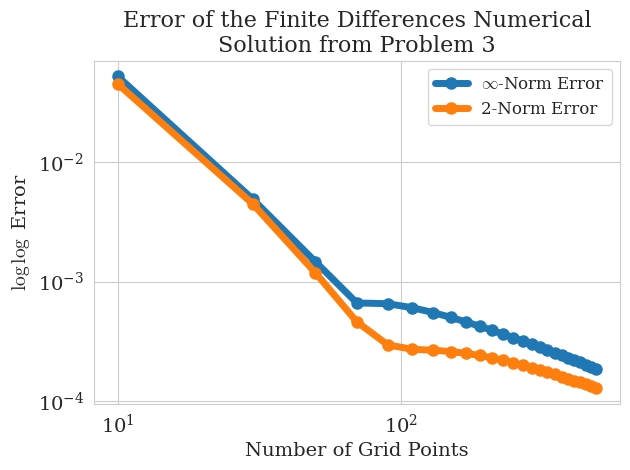

Python code for this plot: (Note: this script raises an exception after producing the figure.)
import numpy as np
import matplotlib.pyplot as plt
import seaborn as sns
from scipy.sparse import csr_matrix
from scipy.sparse.linalg import spsolve

sns.set_style("whitegrid")
sns.set_color_codes(palette="colorblind")

plt.rcParams.update({
	"text.usetex": False,  # keep False to avoid requiring a LaTeX installation
	"mathtext.fontset": "cm",  # Computer Modern (LaTeX-like)
	"font.family": "serif",
	"font.serif": ["Computer Modern Roman", "DejaVu Serif"],
    "axes.labelsize": 14,      # increase axis label size
    "axes.titlesize": 16,
    "xtick.labelsize": 14,     # increase tick / bin label size
    "ytick.labelsize": 14,
    "legend.fontsize": 12,
})

list_of_number_of_points = list(range(10,510,20))
n_points = 30

error_2_list = []
error_inf_list = []

h_list = []

for n_points in list_of_number_of_points:
    x_range = (0, 5)
    delta_x = (x_range[1] - x_range[0]) / (n_points-1)
    forcing_fxn = lambda t: np.cos(t)*np.sin(t)

    h_list.append(delta_x)

    phi = np.zeros(n_points)
    phi[0] = np.sin(x_range[0])
    phi[-1] = np.sin(x_range[1])

    x_vals = np.linspace(x_range[0], x_range[1], n_points)

    # Calculating the forcing vector
    f = forcing_fxn(x_vals[1:(n_points-1)])
    f[0] -= phi[0] / (delta_x**2) + phi[0] / (2*delta_x)
    f[-1] -= phi[-1] / (delta_x**2) - phi[-1] / (2*delta_x)

    # Central differences 2nd derivative
    D_xx = np.zeros((n_points - 2, n_points - 2))
    D_xx += np.eye(n_points - 2, k=0) * -2
    D_xx += np.eye(n_points - 2, k=1)
    D_xx += np.eye(n_points - 2, k=-1)
    D_xx /= (delta_x ** 2)

    # Central differences 1st derivative
    D_x = np.zeros((n_points - 2, n_points - 2))
    D_x += np.eye(n_points - 2, k=1)
    D_x += np.eye(n_points - 2, k=-1) * -1
    D_x = (D_x.T @ np.diag(np.sin(x_vals[1:(n_points-1)]))).T
    D_x /= (2 * delta_x)

    A = csr_matrix(D_xx + D_x + np.eye(n_points - 2))

    phi[1:-1] = spsolve(A, f)

    error_2 = np.linalg.norm(np.sin(x_vals) - phi, ord=2) / np.linalg.norm(np.sin(x_vals), ord=2)
    error_inf = np.linalg.norm(np.sin(x_vals) - phi, ord=np.inf) / np.linalg.norm(np.sin(x_vals), ord=np.inf)

    error_2_list.append(error_2)
    error_inf_list.append(error_inf)

plt.loglog(list_of_number_of_points, error_inf_list, "-o", linewidth=5, markersize=8, label="$\infty$-Norm Error")
plt.loglog(list_of_number_of_points, error_2_list, "-o", linewidth=5, markersize=8, label="2-Norm Error")

plt.xlabel("Number of Grid Points")
plt.ylabel(r"$\log \log$ Error")
plt.title("Error of the Finite Differences Numerical\nSolution from Problem 3")
plt.legend()

plt.tight_layout()
plt.savefig("output/problem3_2.svg")